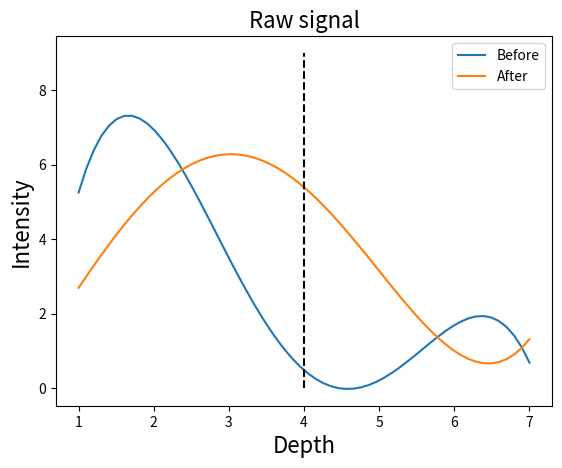
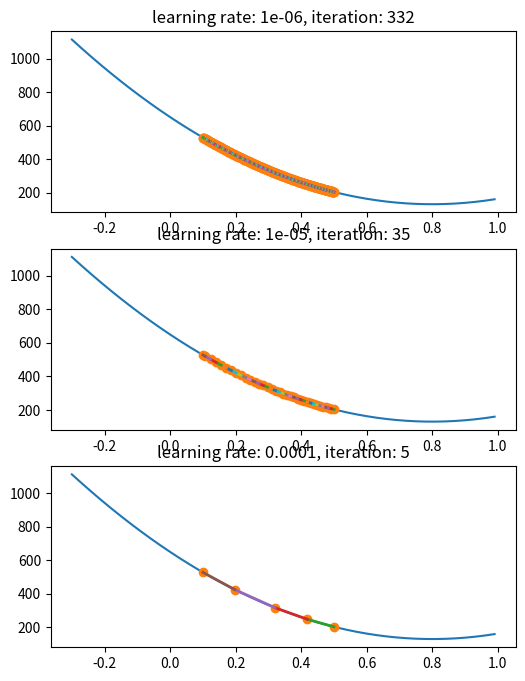

Recreate these plots in Python, in order.
import numpy as np
import matplotlib.pyplot as plt

def get_sq_diff(f1_bef,f1_aft,l):
    sub_sq = [0,0]
    sub_sq[0] = (sum(f1_bef[l*0:l*1]) - sum(f1_aft[l*0:l*1]))**2
    sub_sq[1] = (sum(f1_bef[l*1:l*2]) - sum(f1_aft[l*1:l*2]))**2
    w1_ans = sub_sq[1]/(sub_sq[0]+sub_sq[1])
    print("Answer: ", w1_ans)
    return sub_sq[:]

def f1(x, sub_sq):
    return 1/2*sub_sq[0]*x**2 + 1/3*sub_sq[1]*(1-x)**2

def f1_prime(x, sub_sq):
    return (sub_sq[0]+sub_sq[1])*x - sub_sq[1]

# 最急降下法
def gradient_descent_method(f_prime, init_x, learning_rate, sub_sq):
    eps = 1e-10

    x = init_x
    x_history = [init_x]
    iteration_max = 1000

    # 収束するか最大試行回数に達するまで
    for i in range(iteration_max):

        print(i+1, ":", x)

        # 最急上昇法の場合は-を+にする
        x_new = x + learning_rate * f_prime(x, sub_sq)
        if x_new > 0.9:
            x_new = 0.9
        if x_new < 0.1:
            x_new = 0.1

        # 収束条件を満たせば終了
        if abs(x - x_new) < eps:
            break

        x = x_new
        x_history.append(x)

    return (x, np.array(x_history))

# Draw raw signal
def draw_raw(fig,f1_bef,f1_aft,d):
    ax0 = fig.add_subplot(111)
    c0 = ax0.plot(d, f1_bef[:], label="Before")
    c1 = ax0.plot(d, f1_aft[:], label="After")
    ax0.set_title('Raw signal', fontsize=16)
    ax0.set_xlabel("Depth", fontsize=16)
    ax0.set_ylabel("Intensity", fontsize=16)
    ax0.legend()
    c2 = ax0.plot([4,4],[0,9], "black", linestyle="dashed")

def main():

    d = np.linspace(1, 7, 60)
    #Define two functions
    f1_bef = -10.429 + 26.44*d - 12.917*d**2 + 2.2929*d**3 - 0.1364*d**4
    f1_aft = -0.1429 + 2.3225*d + 0.9167*d**2 - 0.4394*d**3 + 0.0379*d**4

    l = int(np.size(d,0)/2)  # Divide by the number of segment
    sub_sq = get_sq_diff(f1_bef, f1_aft, l)

    fig0 = plt.figure(0)
    draw_raw(fig0, f1_bef, f1_aft, d)

    learning_rates = [ 0.000001, 0.00001, 0.0001]
    fig1 = plt.figure(figsize=(6, 8))

    for i, learning_rate in enumerate(learning_rates):
        ans, x_history = gradient_descent_method(f1_prime, 0.5, learning_rate, sub_sq)

        # subplotの場所を指定
        ax1 = plt.subplot(3, 1, (i+1)) # 3行2列の意味

        # グラフのタイトル
        ax1.set_title("learning rate: " + str(learning_rate) + ", iteration: " + str(len(x_history)))

        # グラフを描く
        x = np.arange(-0.3, 1.0, 0.01)
        y = f1(x, sub_sq)
        ax1.plot(x, y)

        # 移動した点を表示
        ax1.plot(x_history, f1(x_history, sub_sq), 'o')

        # 点同士を線で結ぶ
        for i in range(len(x_history)-1):
            x1 = x_history[i]
            y1 = f1(x_history[i], sub_sq)
            x2 = x_history[i+1]
            y2 = f1(x_history[i+1], sub_sq)
            ax1.plot([x1, x2], [y1, y2], linestyle='-', linewidth=2)

    # タイトルが重ならないようにする
#    plt.tight_layout()

    # 画像保存用にfigを取り出す
    fig = plt.gcf()
    # fig.set_size_inches(50.0, 60.0)

    # 画像を表示
    plt.show()

    # 画像を保存
    fig.savefig('gradient_descent_method.png')

main()